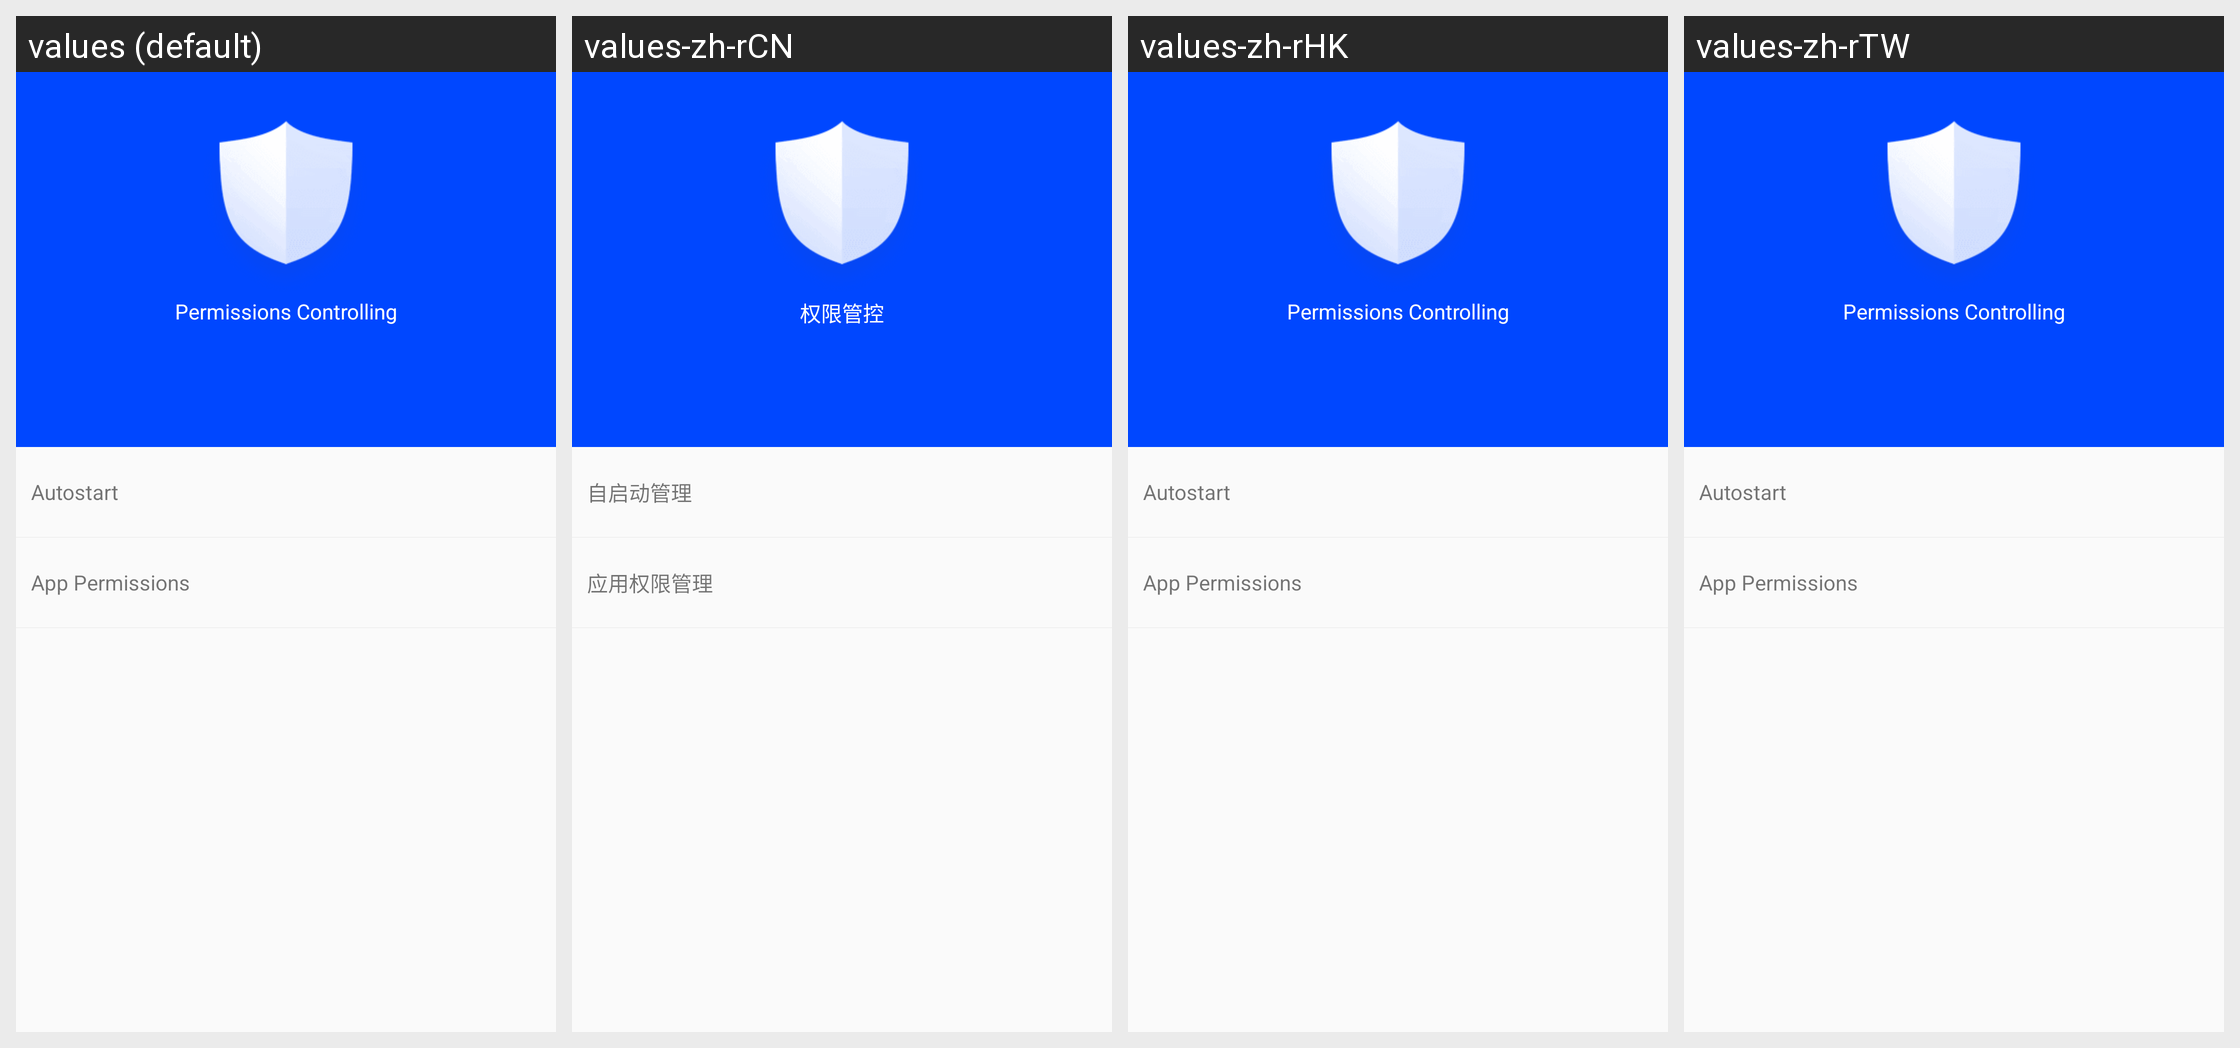

The same Android screen rendered under several of its app's locales, left to right. List the strings drawn on it with the default value and each locale's translation.
Android screen res/layout/fragment_permission_manager.xml rendered under 4 locales, left to right: values (default), values-zh-rCN, values-zh-rHK, values-zh-rTW. Device: Nexus 5 (rendered at 1080×1920; each locale shown at half size, 540×960, under a caption strip naming it); theme BaseAppTheme.
Strings drawn on this screen, with the default value and each locale's value (text and hints the layout hard-codes, and strings that could not be matched under every locale, appear in the picture but are not listed):

permission_control
  values: Permissions Controlling
  values-zh-rCN: 权限管控
  values-zh-rHK: Permissions Controlling  [not translated; the default value is used]
  values-zh-rTW: Permissions Controlling  [not translated; the default value is used]

whitelist
  values: Autostart
  values-zh-rCN: 自启动管理
  values-zh-rHK: Autostart  [not translated; the default value is used]
  values-zh-rTW: Autostart  [not translated; the default value is used]

app_permission
  values: App Permissions
  values-zh-rCN: 应用权限管理
  values-zh-rHK: App Permissions  [not translated; the default value is used]
  values-zh-rTW: App Permissions  [not translated; the default value is used]
